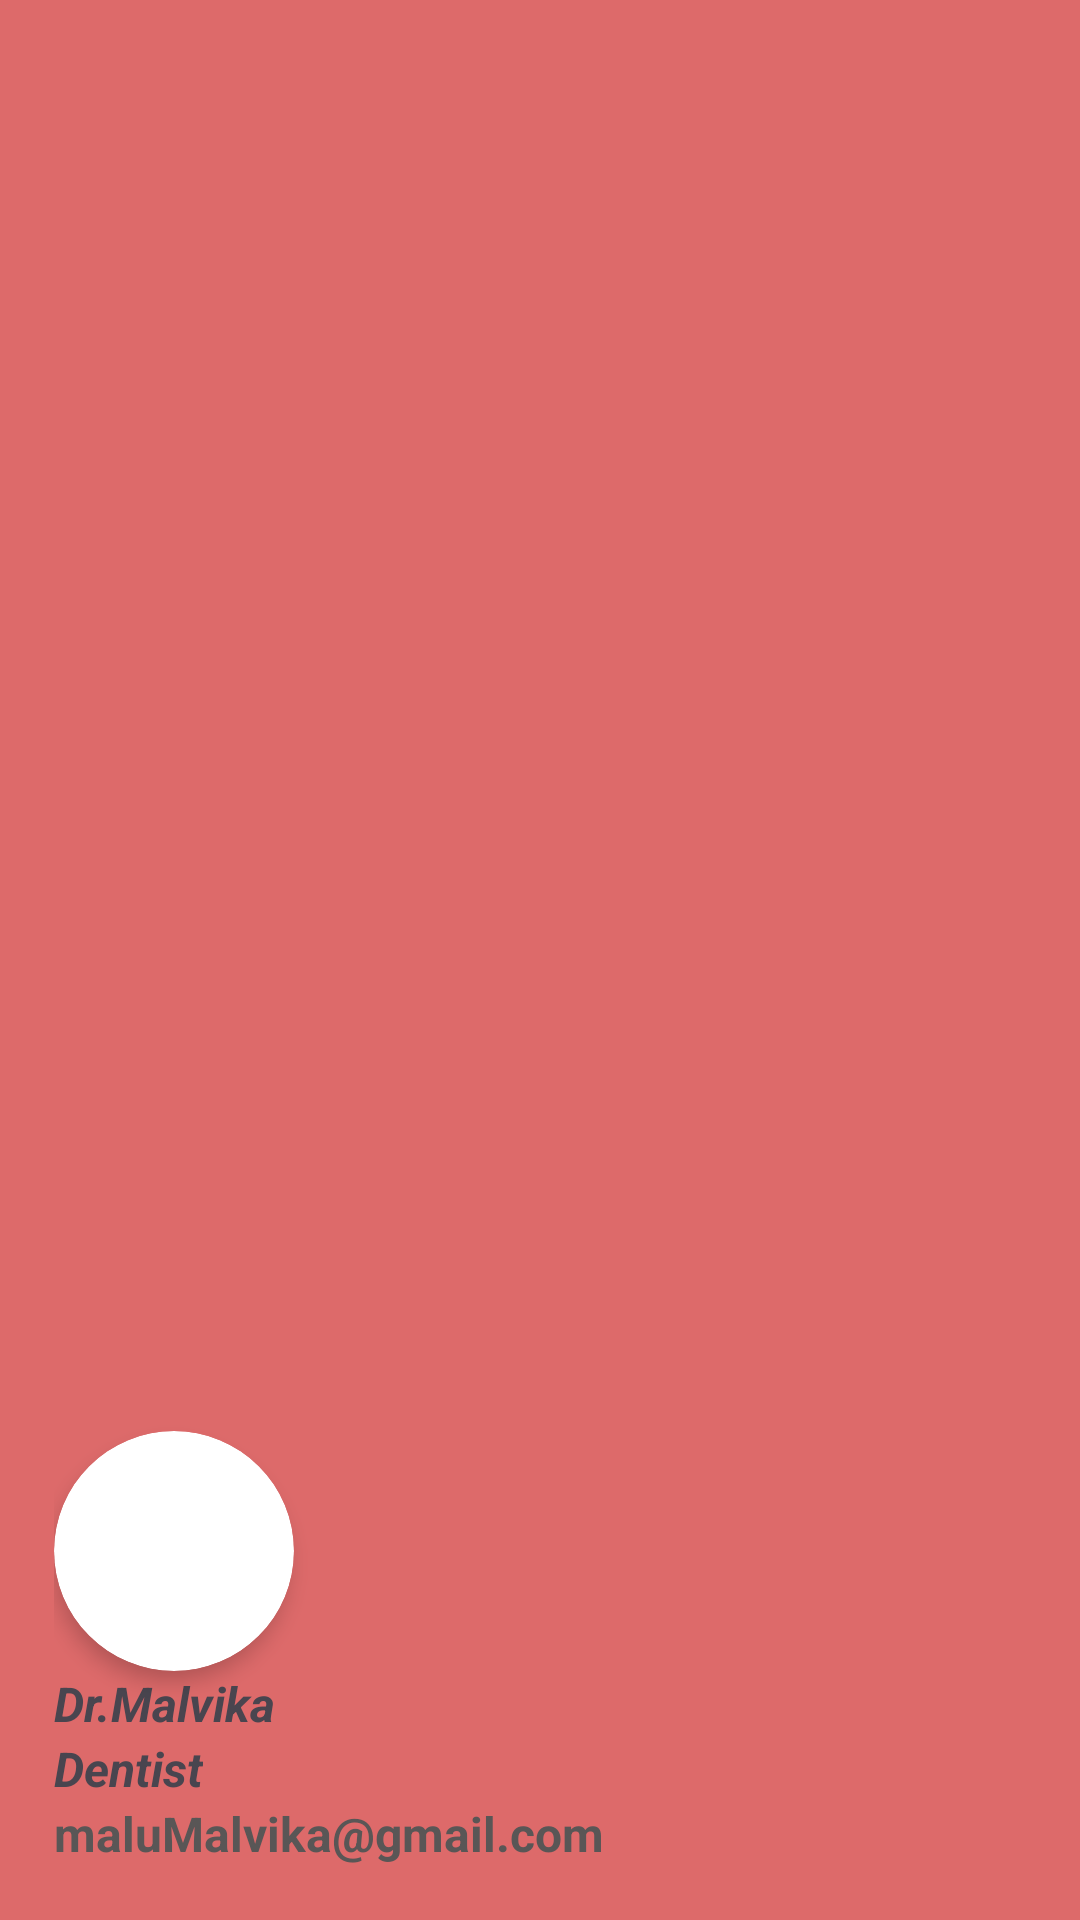

Android layout source for this screen:
<!-- AndroidManifest.xml: application theme Theme.HealthConnect_Pro -->
<!-- res/layout/doctor_drawer_header.xml -->
<?xml version="1.0" encoding="utf-8"?>
<LinearLayout xmlns:android="http://schemas.android.com/apk/res/android"
    xmlns:app="http://schemas.android.com/apk/res-auto"
    android:orientation="vertical"
    android:layout_width="match_parent"
    android:layout_height="240dp"
    android:gravity="bottom"
    android:background="#DD6A6A"
    android:padding="18dp">

    <androidx.cardview.widget.CardView
        android:layout_width="80dp"
        android:layout_height="80dp"
        app:cardCornerRadius="40dp"
        app:cardElevation="4dp">

        <ImageView
            android:id="@+id/docImageInMenu"
            android:layout_width="match_parent"
            android:layout_height="match_parent"
            android:src="@drawable/doc2"
            />
    </androidx.cardview.widget.CardView>

    <TextView
        android:id="@+id/docNameInMenu"
        android:layout_width="wrap_content"
        android:layout_height="wrap_content"
        android:text="Dr.Malvika"
        android:textSize="16dp"
        android:textStyle="bold|italic"
        />
    <TextView
        android:id="@+id/docSpecInMenu"
        android:layout_width="wrap_content"
        android:layout_height="wrap_content"
        android:text="Dentist"
        android:textSize="16dp"
        android:textStyle="bold|italic"
        />

    <TextView
        android:id="@+id/docEmailInMenu"
        android:layout_width="wrap_content"
        android:layout_height="wrap_content"
        android:text="maluMalvika@gmail.com"
        android:textSize="16dp"
        android:textStyle="bold"
        android:textColor="#595656"
        />


</LinearLayout>
<!-- resources referenced by this layout -->
<resources>
  <style name="Theme.HealthConnect_Pro" parent="Base.Theme.HealthConnect_Pro" />
  <style name="Base.Theme.HealthConnect_Pro" parent="Theme.Material3.DayNight.NoActionBar">
          
          
      </style>
</resources>
